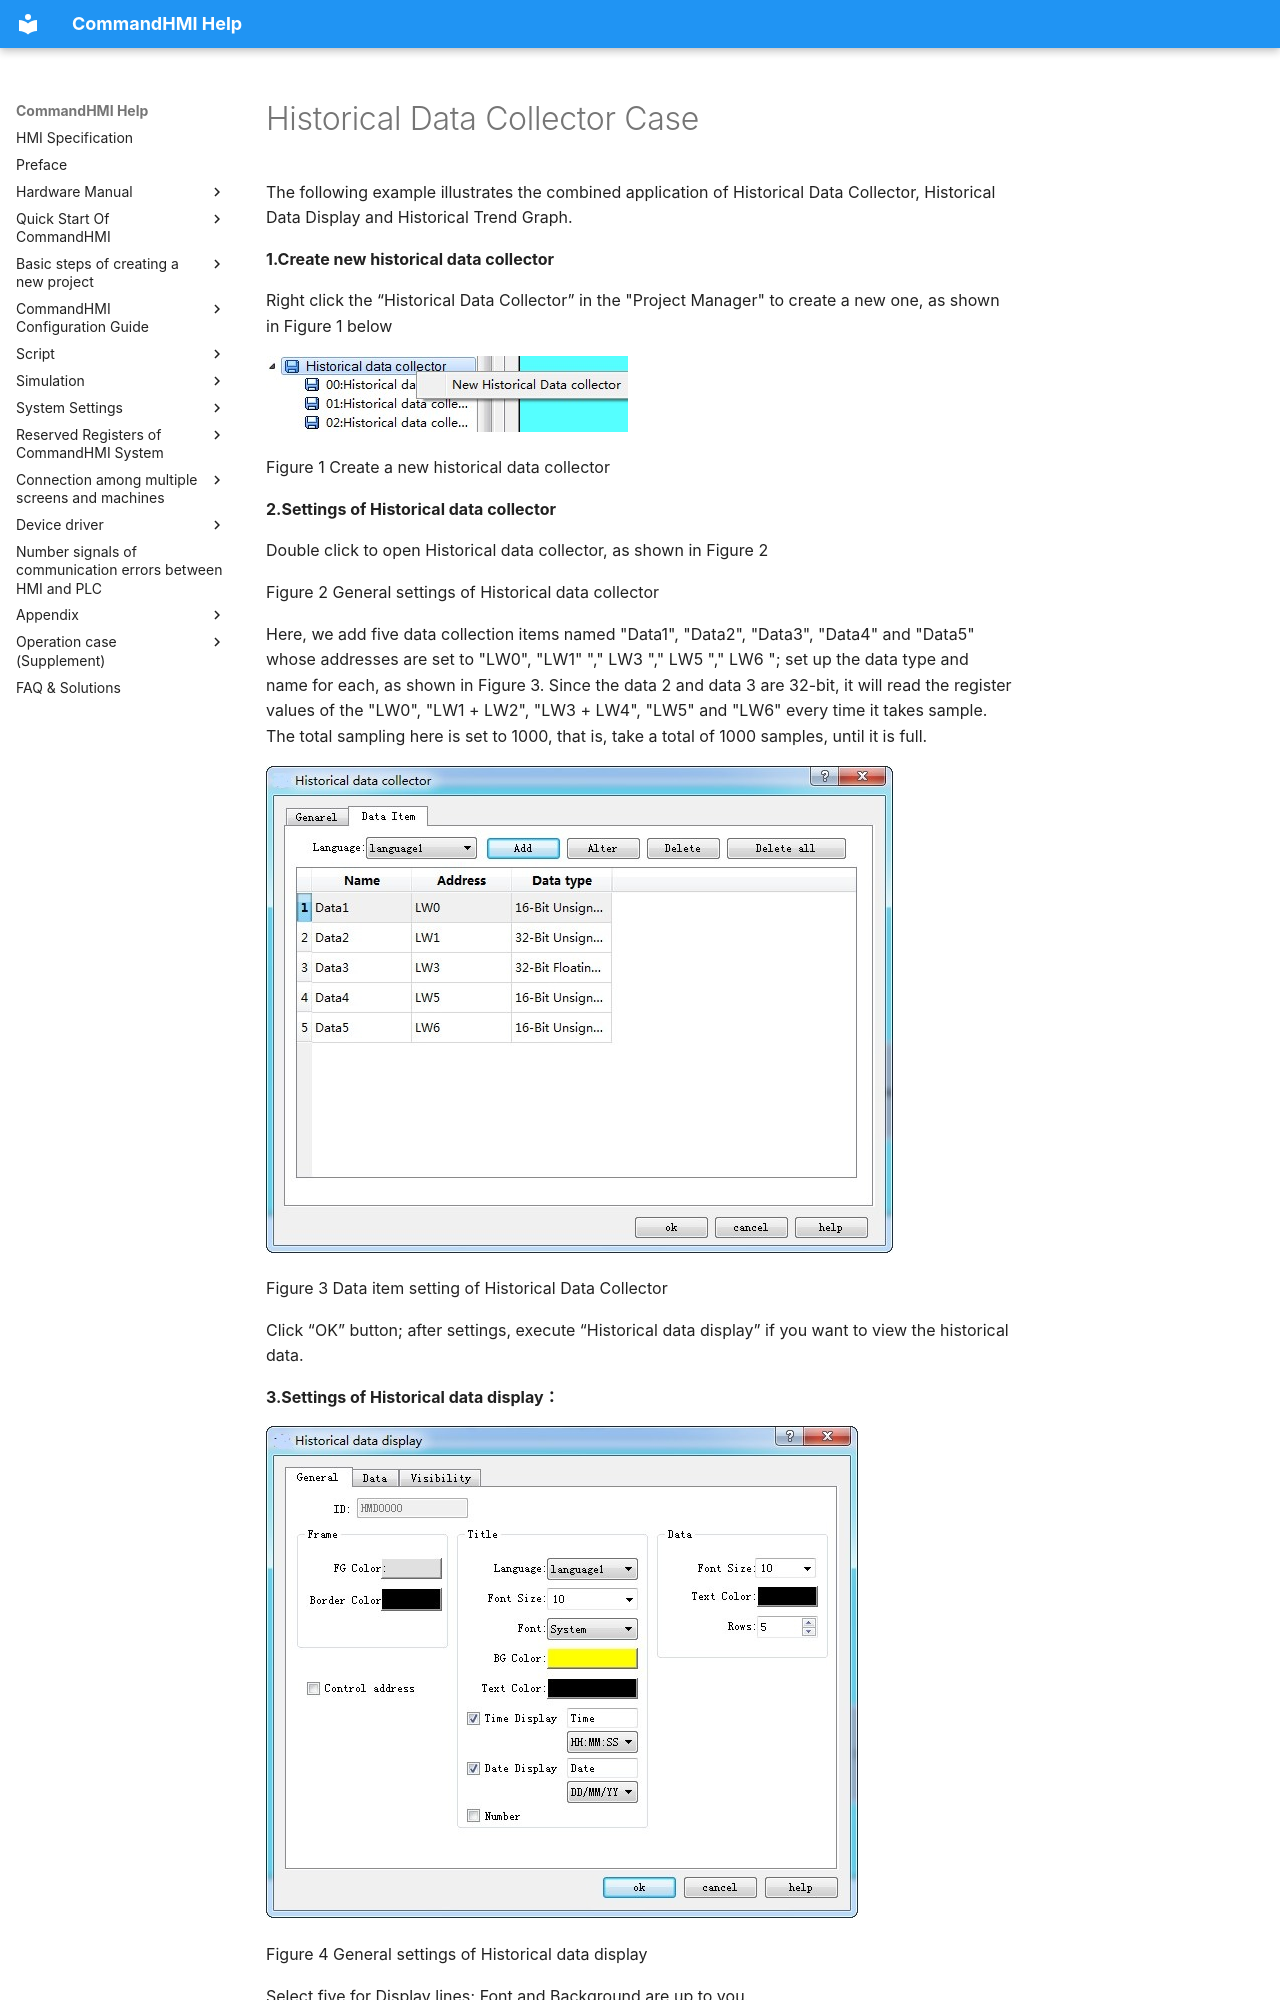

repository: AceAutomation/commandhmi-aide · page: en/case/history-data-case.html · generator: mkdocs

# Historical Data Collector Case

The following example illustrates the combined application of Historical Data Collector, Historical Data Display and Historical Trend Graph.

**1.Create new historical data collector**

Right click the “Historical Data Collector” in the "Project Manager" to create a new one, as shown in Figure 1 below

<img src="history-data-case.files/image002.jpg" width="362" />

Figure 1 Create a new historical data collector

**2.Settings of Historical data collector**

Double click to open Historical data collector, as shown in Figure 2

Figure 2 General settings of Historical data collector
